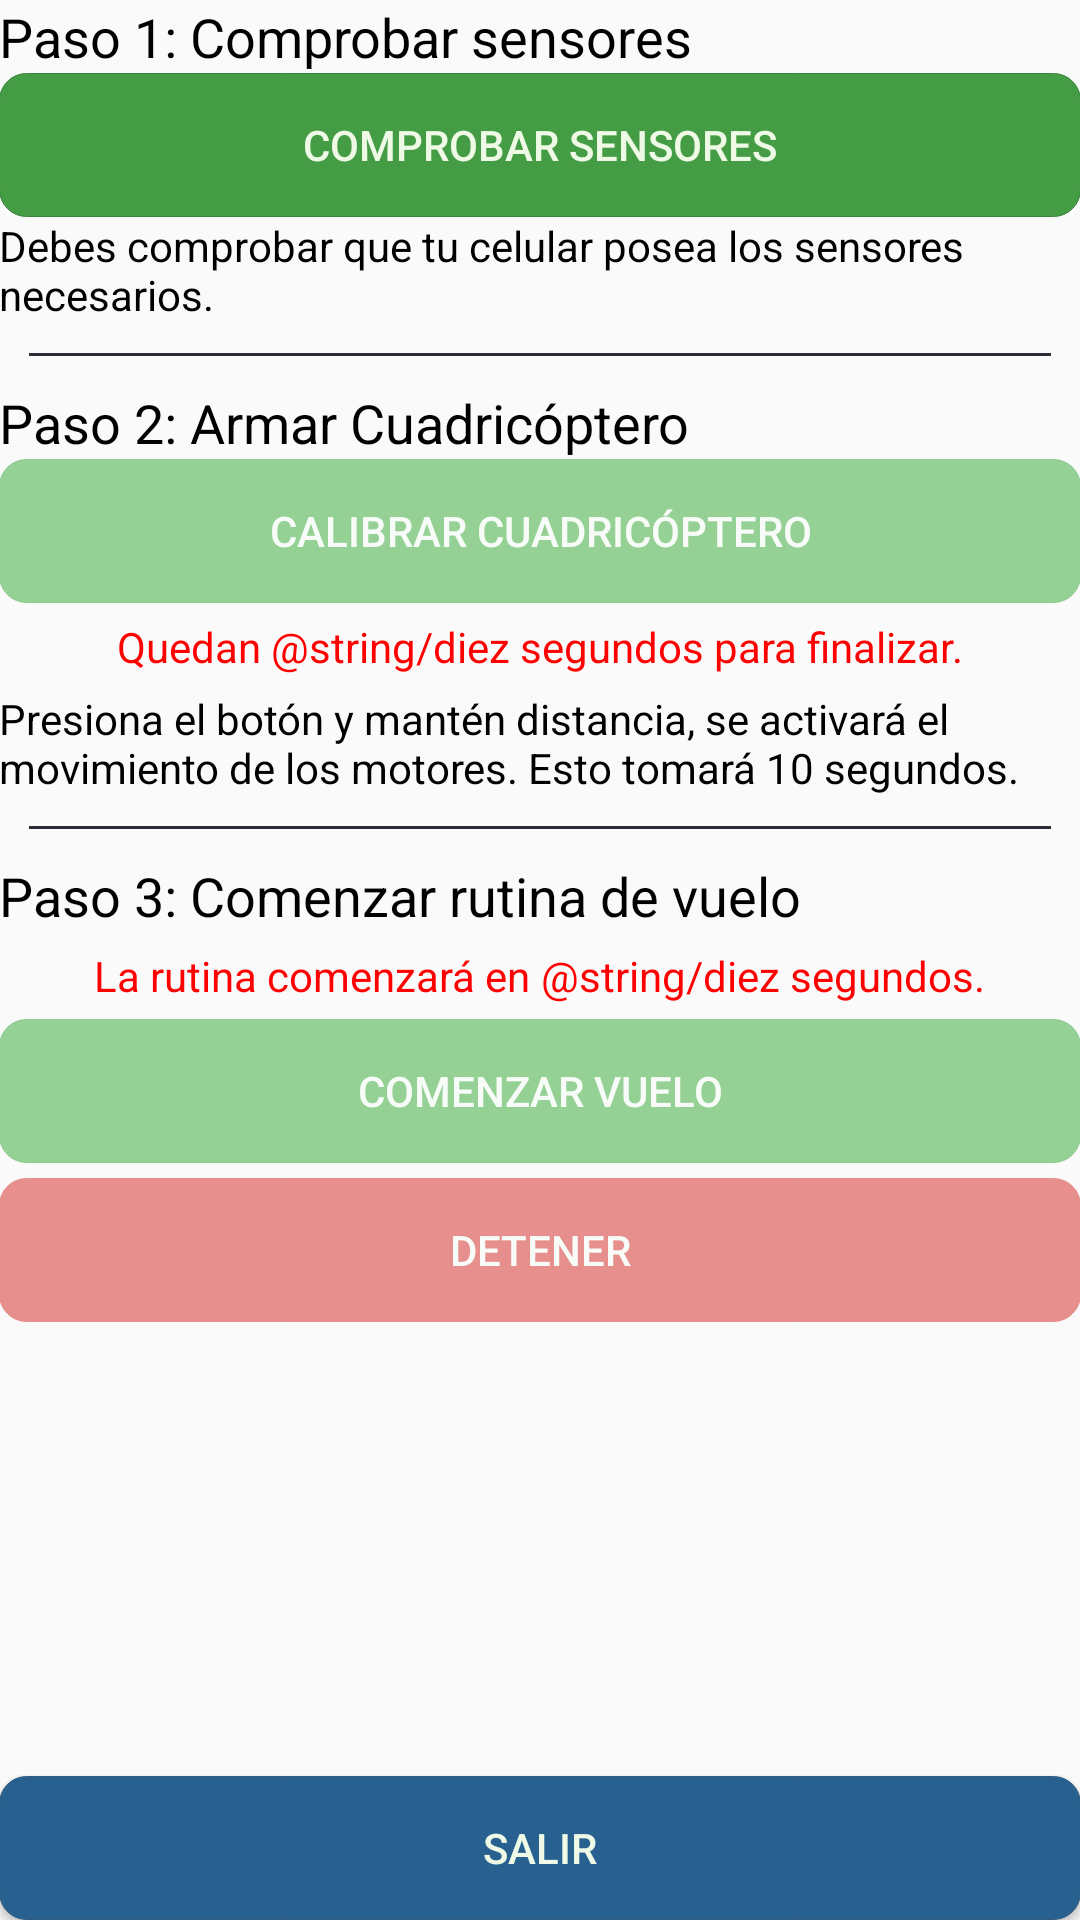

Produce the Android XML layout that renders to this screen, including the resource entries it uses.
<!-- AndroidManifest.xml: application theme AppTheme -->
<!-- res/layout/activity_principal.xml -->
<?xml version="1.0" encoding="utf-8"?>
<RelativeLayout xmlns:android="http://schemas.android.com/apk/res/android"
    xmlns:tools="http://schemas.android.com/tools"
    android:layout_width="match_parent"
    android:layout_height="match_parent"
    android:paddingBottom="@dimen/activity_vertical_margin"
    android:paddingLeft="@dimen/activity_horizontal_margin"
    android:paddingRight="@dimen/activity_horizontal_margin"
    android:paddingTop="@dimen/activity_vertical_margin"
    tools:context="cl.tanmeza.fonocoptero.QuadcopterActivity">

    <ScrollView xmlns:android="http://schemas.android.com/apk/res/android"
        android:id="@+id/ScrollView01"
        android:layout_width="fill_parent"
        android:layout_height="fill_parent"
        android:layout_above="@+id/botonSalir">

        <RelativeLayout
            android:id="@+id/RelativeLayout01"
            android:layout_width="fill_parent"
            android:layout_height="fill_parent" >


    <LinearLayout
        android:orientation="vertical"
        android:layout_width="match_parent"
        android:layout_height="wrap_content"
        android:layout_alignParentLeft="true"
        android:id="@+id/layout_sensores"
        android:layout_alignParentStart="true">

        <TextView
            android:layout_width="wrap_content"
            android:layout_height="wrap_content"
            android:textAppearance="?android:attr/textAppearanceMedium"
            android:text="@string/paso_1_titulo"
            android:id="@+id/sensores_titulo" />
        <Button
            style="?android:attr/buttonBarButtonStyle"
            android:layout_width="match_parent"
            android:layout_height="wrap_content"
            android:text="@string/paso_1_boton"
            android:id="@+id/sensores_button"
            android:background="@drawable/buttons_green"
            android:textColor="@drawable/buttons_text_color"
            android:checked="false" />
        <TextView
            android:layout_width="wrap_content"
            android:layout_height="wrap_content"
            android:textAppearance="?android:attr/textAppearanceSmall"
            android:text="@string/paso_1_instruccion"
            android:id="@+id/sensores_text" />
    </LinearLayout>
    <View
    android:layout_width="match_parent"
    android:layout_height="1dp"
    android:background="#2a2c38"
    android:id="@+id/view_sensores"
    android:layout_below="@+id/layout_sensores"
    android:layout_alignParentLeft="true"
    android:layout_alignParentStart="true"
        android:layout_margin="10dp" />

    <LinearLayout
        android:orientation="vertical"
        android:layout_width="match_parent"
        android:layout_height="wrap_content"
        android:layout_below="@+id/view_sensores"
        android:layout_alignParentLeft="true"
        android:id="@+id/layout_armado"
        android:layout_alignParentStart="true">

        <TextView
            android:layout_width="match_parent"
            android:layout_height="wrap_content"
            android:textAppearance="?android:attr/textAppearanceMedium"
            android:text="@string/paso_2_titulo"
            android:id="@+id/armado_titulo"/>

        <Button
            style="?android:attr/buttonBarButtonStyle"
            android:layout_width="match_parent"
            android:layout_height="wrap_content"
            android:text="@string/paso_2_boton"
            android:id="@+id/armado_button"
            android:background="@drawable/buttons_green"
            android:textColor="@drawable/buttons_text_color"
            android:enabled="false" />

        <RelativeLayout
            android:layout_width="match_parent"
            android:layout_height="wrap_content"
            android:id="@+id/layout_container_2"
            android:gravity="center_horizontal"
            android:layout_margin="5dp">
        <TextView
            android:layout_width="wrap_content"
            android:layout_height="wrap_content"
            android:textAppearance="?android:attr/textAppearanceSmall"
            android:text="@string/paso_2_quedan"
            android:textColor="#ff0000"
            android:id="@+id/paso_2_quedan" />

        <TextView
            android:layout_width="wrap_content"
            android:layout_height="wrap_content"
            android:id="@+id/paso_2_chronometer"
            android:text="@string/diez"
            android:textColor="#ff0000"
            android:layout_alignParentTop="true"
            android:layout_toRightOf="@id/paso_2_quedan" />

        <TextView
            android:layout_width="wrap_content"
            android:layout_height="wrap_content"
            android:textAppearance="?android:attr/textAppearanceSmall"
            android:textColor="#ff0000"
            android:text="@string/paso_2_segundos"
            android:id="@+id/paso_2_segundos"
            android:layout_toRightOf="@id/paso_2_chronometer"
            />

        </RelativeLayout>


        <TextView
            android:layout_width="wrap_content"
            android:layout_height="wrap_content"
            android:textAppearance="?android:attr/textAppearanceSmall"
            android:text="@string/paso_2_instruccion"
            android:id="@+id/armado_text"/>

    </LinearLayout>

    <View
        android:layout_width="match_parent"
        android:layout_height="1dp"
        android:background="#2a2c38"
        android:id="@+id/view_armado"
        android:layout_below="@+id/layout_armado"
        android:layout_alignParentLeft="true"
        android:layout_alignParentStart="true"
        android:layout_margin="10dp" />

    <LinearLayout
        android:orientation="vertical"
        android:layout_width="match_parent"
        android:layout_height="wrap_content"
        android:layout_alignParentLeft="true"
        android:weightSum="1.0"
        android:layout_below="@+id/view_armado"
        android:id="@+id/linearLayout_3">

        <TextView
            android:layout_width="match_parent"
            android:layout_height="wrap_content"
            android:textAppearance="?android:attr/textAppearanceMedium"
            android:text="@string/paso_3_titulo"
            android:id="@+id/textView_paso3_titulo"/>


        <RelativeLayout
            android:layout_width="match_parent"
            android:layout_height="wrap_content"
            android:id="@+id/layout_container_4"
            android:gravity="center_horizontal"
            android:layout_margin="5dp">
            <TextView
                android:layout_width="wrap_content"
                android:layout_height="wrap_content"
                android:textAppearance="?android:attr/textAppearanceSmall"
                android:text="@string/paso_3_comenzara"
                android:textColor="#ff0000"
                android:id="@+id/paso_3_comenzara" />

            <TextView
                android:layout_width="wrap_content"
                android:layout_height="wrap_content"
                android:id="@+id/paso_3_chronometer"
                android:textColor="#ff0000"
                android:text="@string/diez"
                android:layout_alignParentTop="true"
                android:layout_toRightOf="@id/paso_3_comenzara" />

            <TextView
                android:layout_width="wrap_content"
                android:layout_height="wrap_content"
                android:textAppearance="?android:attr/textAppearanceSmall"
                android:text="@string/paso_3_segundos"
                android:textColor="#ff0000"
                android:id="@+id/paso_3_segundos"
                android:layout_toRightOf="@id/paso_3_chronometer"
                />



        </RelativeLayout>

        <RelativeLayout
            android:layout_width="match_parent"
            android:layout_height="wrap_content"
            android:paddingBottom="@dimen/activity_vertical_margin"
            android:id="@+id/layout_container_3">
            <Button
                style="?android:attr/buttonBarButtonStyle"
                android:layout_width="fill_parent"
                android:layout_height="wrap_content"
                android:text="@string/paso_3_comenzar"
                android:id="@+id/botonComenzar"
                android:enabled="false"
                android:layout_alignParentTop="true"
                android:layout_alignParentLeft="true"
                android:layout_alignParentStart="false"
                android:background="@drawable/buttons_green"
                android:textColor="@drawable/buttons_text_color"
                android:layout_alignWithParentIfMissing="false" />

            <Button
                style="?android:attr/buttonBarButtonStyle"
                android:layout_width="fill_parent"
                android:layout_height="wrap_content"
                android:text="@string/paso_3_detener"
                android:id="@+id/botonDetener"
                android:enabled="false"
                android:layout_below="@+id/botonComenzar"
                android:background="@drawable/buttons_red"
                android:layout_centerHorizontal="true"
                android:textColor="@drawable/buttons_text_color"
                android:layout_alignParentEnd="true"
                android:layout_alignParentStart="true"
                android:layout_marginTop="5dp" />


        </RelativeLayout>

    </LinearLayout>

        </RelativeLayout>

    </ScrollView>

    <Button
        style="?android:attr/button"
        android:layout_width="wrap_content"
        android:layout_height="wrap_content"
        android:text="@string/paso_3_salir"
        android:id="@+id/botonSalir"
        android:enabled="true"
        android:background="@drawable/buttons_blue"
        android:layout_gravity="center_horizontal"
        android:layout_alignParentBottom="true"
        android:layout_alignParentLeft="true"
        android:layout_alignParentStart="true"
        android:layout_alignRight="@+id/ScrollView01"
        android:layout_alignEnd="@+id/ScrollView01"
        android:textColor="@drawable/buttons_text_color"/>


</RelativeLayout>
<!-- resources referenced by this layout -->
<resources>
  <string name="paso_1_boton">Comprobar sensores</string>
  <string name="paso_1_instruccion">Debes comprobar que tu celular posea los sensores necesarios.</string>
  <string name="paso_1_titulo">Paso 1: Comprobar sensores</string>
  <string name="paso_2_boton">Calibrar Cuadricóptero</string>
  <string name="paso_2_instruccion">Presiona el botón y mantén distancia, se activará el movimiento de los motores. Esto tomará 10 segundos.</string>
  <string name="paso_2_quedan">Quedan </string>
  <string name="paso_2_segundos"> segundos para finalizar.</string>
  <string name="paso_2_titulo">Paso 2: Armar Cuadricóptero</string>
  <string name="paso_3_comenzar">Comenzar Vuelo</string>
  <string name="paso_3_comenzara">La rutina comenzará en </string>
  <string name="paso_3_detener">Detener</string>
  <string name="paso_3_salir">Salir</string>
  <string name="paso_3_segundos"> segundos.</string>
  <string name="paso_3_titulo">Paso 3: Comenzar rutina de vuelo</string>
  <style name="AppTheme" parent="Theme.AppCompat.Light.DarkActionBar">
          <item name="colorPrimary">#2a2c38</item>
          <item name="colorPrimaryDark">#000000</item>
          <item name="android:textColor">#000</item>
      </style>
  <!-- drawable button_blue_ena (drawable) -->
  <?xml version="1.0" encoding="utf-8"?>
  <shape xmlns:android="http://schemas.android.com/apk/res/android"
      android:shape="rectangle">
      <solid android:color="#286090"/>
      <corners android:radius="9dp" />
      <stroke android:width="1px" android:color="#325d81" />
  </shape>
  <!-- drawable button_blue_dis (drawable) -->
  <?xml version="1.0" encoding="utf-8"?>
  <shape xmlns:android="http://schemas.android.com/apk/res/android"
      android:shape="rectangle">
      <solid android:color="#7ba9d0"/>
      <corners android:radius="9dp" />
      <stroke android:width="1px" android:color="#77a0c4" />
  </shape>
  <!-- drawable button_blue_pre (drawable) -->
  <?xml version="1.0" encoding="utf-8"?>
  <shape xmlns:android="http://schemas.android.com/apk/res/android"
      android:shape="rectangle">
      <solid android:color="#118890"/>
      <corners android:radius="9dp" />
      <stroke android:width="1px" android:color="#325d81" />
  </shape>
  <!-- drawable button_green_dis (drawable) -->
  <?xml version="1.0" encoding="utf-8"?>
  <shape xmlns:android="http://schemas.android.com/apk/res/android"
      android:shape="rectangle">
      <solid android:color="#95d195"/>
      <corners android:radius="9dp" />
      <stroke android:width="1px" android:color="#8bca8b" />
  </shape>
  <!-- drawable button_green_pre (drawable) -->
  <?xml version="1.0" encoding="utf-8"?>
  <shape xmlns:android="http://schemas.android.com/apk/res/android"
      android:shape="rectangle">
      <solid android:color="#739d26"/>
      <corners android:radius="9dp" />
      <stroke android:width="1px" android:color="#1a6b27" />
  </shape>
  <!-- drawable button_red_ena (drawable) -->
  <?xml version="1.0" encoding="utf-8"?>
  <shape xmlns:android="http://schemas.android.com/apk/res/android"
      android:shape="rectangle">
      <solid android:color="#c9302c"/>
      <corners android:radius="9dp" />
      <stroke android:width="1px" android:color="#ac2925" />
  </shape>
  <!-- drawable button_red_dis (drawable) -->
  <?xml version="1.0" encoding="utf-8"?>
  <shape xmlns:android="http://schemas.android.com/apk/res/android"
      android:shape="rectangle">
      <solid android:color="#e68f8d"/>
      <corners android:radius="9dp" />
      <stroke android:width="1px" android:color="#e68e8b" />
  </shape>
  <!-- drawable button_red_pre (drawable) -->
  <?xml version="1.0" encoding="utf-8"?>
  <shape xmlns:android="http://schemas.android.com/apk/res/android"
      android:shape="rectangle">
      <solid android:color="#c94954"/>
      <corners android:radius="9dp" />
      <stroke android:width="1px" android:color="#ac1111" />
  </shape>
</resources>
